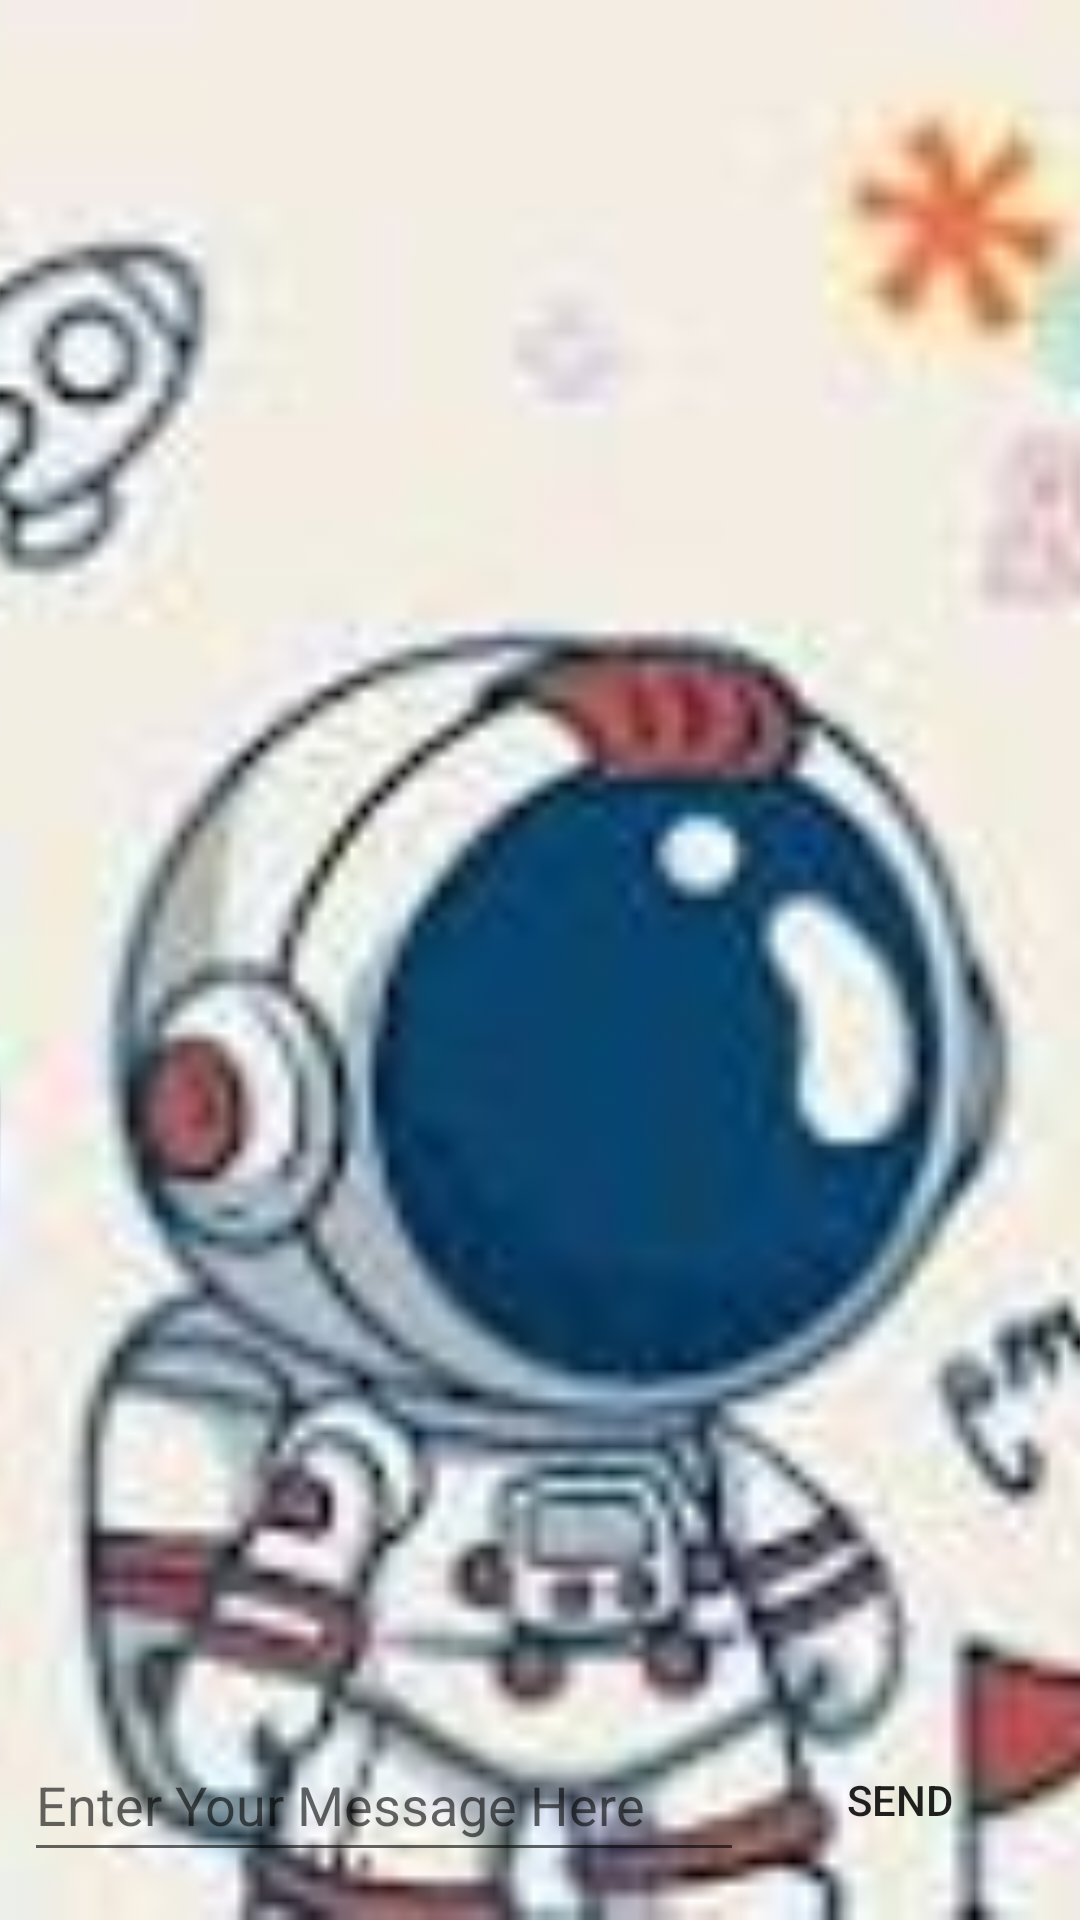

Produce the Android XML layout that renders to this screen, including the resource entries it uses.
<!-- AndroidManifest.xml: application theme Theme.Design.Light -->
<!-- res/layout/activity_twoactivity.xml -->
<?xml version="1.0" encoding="utf-8"?>
<androidx.constraintlayout.widget.ConstraintLayout
    xmlns:android="http://schemas.android.com/apk/res/android"
    android:layout_width="match_parent"
    android:layout_height="match_parent"
    xmlns:tools="http://schemas.android.com/tools"
    xmlns:app="http://schemas.android.com/apk/res-auto"
    tools:context="com.example.projectrahmat.TwoActivity">

    <ImageView
        android:id="@+id/background"
        android:layout_width="match_parent"
        android:layout_height="match_parent"
        android:adjustViewBounds="true"
        android:scaleType="centerCrop"
        android:src="@drawable/bg6" />

    <TextView
        android:id="@+id/text_header_reply"
        android:layout_width="wrap_content"
        android:layout_height="wrap_content"
        android:layout_marginStart="8dp"
        android:layout_marginLeft="8dp"
        android:layout_marginTop="16dp"
        android:text="@string/text_header_reply"
        android:textAppearance="@style/TextAppearance.AppCompat.Medium"
        android:textStyle="bold"
        android:visibility="invisible"
        app:layout_constraintStart_toStartOf="parent"
        app:layout_constraintTop_toTopOf="parent"/>

    <TextView
        android:id="@+id/text_message_reply"
        android:layout_width="wrap_content"
        android:layout_height="wrap_content"
        android:layout_marginStart="8dp"
        android:layout_marginLeft="8dp"
        android:layout_marginTop="8dp"
        android:visibility="invisible"
        app:layout_constraintStart_toStartOf="parent"
        app:layout_constraintTop_toBottomOf="@+id/text_header_reply" />

    <Button
        android:id="@+id/button_main"
        android:layout_width="wrap_content"
        android:layout_height="wrap_content"
        android:layout_marginBottom="16dp"
        android:layout_marginRight="16dp"
        android:text="@string/button_main"
        android:background="@color/hijaumuda"
        android:onClick="LaunchSecondActivity"
        app:layout_constraintBottom_toBottomOf="parent"
        app:layout_constraintRight_toRightOf="parent"
        tools:ignore="UsingOnClickInXml"/>

    <EditText
        android:id="@+id/editText_main"
        android:layout_width="0dp"
        android:layout_height="wrap_content"
        android:layout_marginStart="8dp"
        android:layout_marginEnd="8dp"
        android:layout_marginBottom="16dp"
        android:ems="10"
        android:hint="@string/editText_main"
        android:inputType="textLongMessage"
        android:minHeight="48dp"
        app:layout_constraintBottom_toBottomOf="parent"
        app:layout_constraintEnd_toStartOf="@+id/button_main"
        app:layout_constraintStart_toStartOf="parent" />
</androidx.constraintlayout.widget.ConstraintLayout>
<!-- resources referenced by this layout -->
<resources>
  <!-- drawable bg6: jpeg bitmap (drawable, 5334 bytes) -->
  <string name="button_main">Send</string>
  <string name="editText_main">Enter Your Message Here</string>
  <string name="text_header_reply">Reply Received</string>
</resources>
